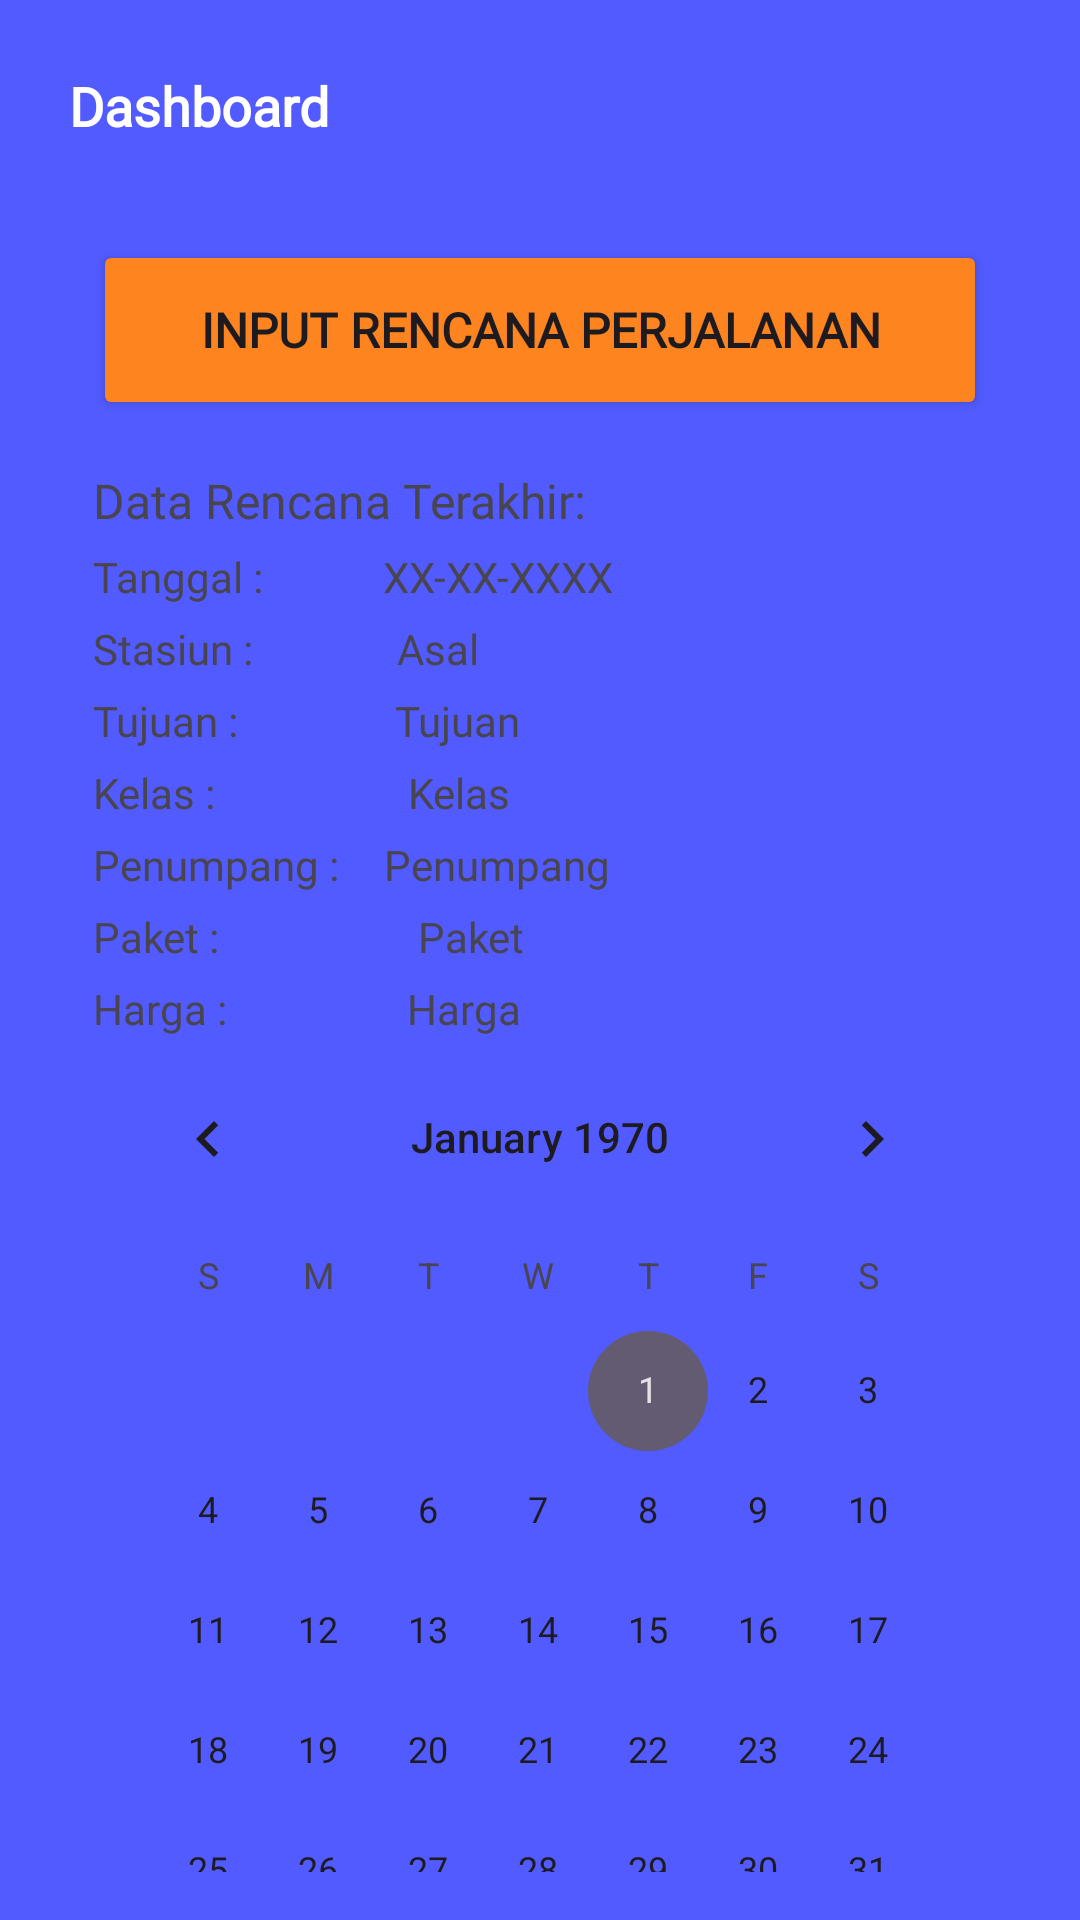

The Android layout XML behind this screen, and the referenced resources:
<!-- AndroidManifest.xml: application theme Theme.TravelAppKereta -->
<!-- res/layout/activity_five.xml -->
<?xml version="1.0" encoding="utf-8"?>
<LinearLayout xmlns:android="http://schemas.android.com/apk/res/android"
    xmlns:app="http://schemas.android.com/apk/res-auto"
    xmlns:tools="http://schemas.android.com/tools"
    android:layout_width="match_parent"
    android:layout_height="match_parent"
    android:padding="16dp"
    android:orientation="vertical"
    android:background="@color/blue"
    tools:context=".FiveActivity">

    <LinearLayout
        android:layout_width="wrap_content"
        android:layout_height="wrap_content"
        android:orientation="horizontal">
        <TextView
            android:layout_width="wrap_content"
            android:layout_height="wrap_content"
            android:textSize="18dp"
            android:fontFamily="@font/poppinssemibold"
            android:textStyle="bold"
            android:textColor="@color/white"
            android:text="Dashboard"
            android:layout_margin="7dp"/>
        <ImageView
            android:layout_width="40dp"
            android:layout_height="40dp"
            android:background="@drawable/baseline_train_24"
            android:layout_gravity="center"
            />
    </LinearLayout>

    <LinearLayout
        android:layout_width="match_parent"
        android:layout_height="700dp"
        android:orientation="vertical"
        android:layout_marginTop="4dp"
        android:background="@drawable/rounded"
        android:padding="15dp">


    
    <Button
        android:id="@+id/btnInputRencana"
        android:layout_width="match_parent"
        android:layout_height="60dp"
        android:fontFamily="@font/poppinssemibold"
        android:layout_marginTop="5dp"
        android:text="Input Rencana Perjalanan"
        android:textStyle="bold"
        android:textSize="16dp"
        android:backgroundTint="@color/orange"
        android:layout_marginBottom="16dp" />

    <TextView
        android:id="@+id/dataRencanaTerakhir"
        android:layout_width="wrap_content"
        android:fontFamily="@font/poppinsregular"
        android:layout_height="wrap_content"
        android:text="Data Rencana Terakhir:"
        android:textSize="16sp" />

        <LinearLayout
            android:layout_width="wrap_content"
            android:layout_height="wrap_content"
            android:layout_marginTop="5dp"
            android:orientation="horizontal">
            <TextView
                android:id="@+id/tanggalPerjalanan"
                android:layout_width="wrap_content"
                android:layout_height="wrap_content"
                android:text="Tanggal :"
                android:fontFamily="@font/poppinsregular"
                android:layout_marginRight="40dp" />
            <TextView
                android:id="@+id/tanggal"
                android:layout_width="wrap_content"
                android:layout_height="wrap_content"
                android:text="XX-XX-XXXX"
                android:fontFamily="@font/poppinsregular"
                android:layout_marginRight="40dp" />
        </LinearLayout>

        <LinearLayout
            android:layout_width="wrap_content"
            android:layout_height="wrap_content"
            android:layout_marginTop="5dp"
            android:orientation="horizontal">
            <TextView
                android:id="@+id/asalPerjalanan"
                android:layout_width="wrap_content"
                android:layout_height="wrap_content"
                android:text="Stasiun :"
                android:fontFamily="@font/poppinsregular"
                android:layout_marginRight="48dp" />
            <TextView
                android:id="@+id/asal"
                android:layout_width="wrap_content"
                android:layout_height="wrap_content"
                android:text="Asal"
                android:fontFamily="@font/poppinsregular" />
        </LinearLayout>

        <LinearLayout
            android:layout_width="wrap_content"
            android:layout_height="wrap_content"
            android:layout_marginTop="5dp"
            android:orientation="horizontal">
            <TextView
                android:id="@+id/tujuanPerjalanan"
                android:layout_width="wrap_content"
                android:layout_height="wrap_content"
                android:text="Tujuan :"
                android:fontFamily="@font/poppinsregular"
                android:layout_marginRight="52dp" />
            <TextView
                android:id="@+id/tujuan"
                android:layout_width="wrap_content"
                android:layout_height="wrap_content"
                android:text="Tujuan"
                android:fontFamily="@font/poppinsregular" />
        </LinearLayout>

        <LinearLayout
            android:layout_width="wrap_content"
            android:layout_height="wrap_content"
            android:layout_marginTop="5dp"
            android:orientation="horizontal">
            <TextView
                android:id="@+id/kelasPerjalanan"
                android:layout_width="wrap_content"
                android:layout_height="wrap_content"
                android:text="Kelas :"
                android:fontFamily="@font/poppinsregular"
                android:layout_marginRight="64dp" />
            <TextView
                android:id="@+id/kelas"
                android:layout_width="wrap_content"
                android:layout_height="wrap_content"
                android:text="Kelas"
                android:fontFamily="@font/poppinsregular" />
        </LinearLayout>

        <LinearLayout
            android:layout_width="wrap_content"
            android:layout_height="wrap_content"
            android:layout_marginTop="5dp"
            android:orientation="horizontal">
            <TextView
                android:id="@+id/penumpangPerjalanan"
                android:layout_width="wrap_content"
                android:layout_height="wrap_content"
                android:text="Penumpang :"
                android:fontFamily="@font/poppinsregular"
                android:layout_marginRight="15dp" />
            <TextView
                android:id="@+id/penumpang"
                android:layout_width="wrap_content"
                android:layout_height="wrap_content"
                android:text="Penumpang"
                android:fontFamily="@font/poppinsregular" />
        </LinearLayout>

        <LinearLayout
            android:layout_width="wrap_content"
            android:layout_height="wrap_content"
            android:layout_marginTop="5dp"
            android:orientation="horizontal">
            <TextView
                android:id="@+id/paketPerjalanan"
                android:layout_width="wrap_content"
                android:layout_height="wrap_content"
                android:text="Paket :"
                android:fontFamily="@font/poppinsregular"
                android:layout_marginRight="66dp" />
            <TextView
                android:id="@+id/paket"
                android:layout_width="wrap_content"
                android:layout_height="wrap_content"
                android:text="Paket"
                android:fontFamily="@font/poppinsregular" />
        </LinearLayout>

        <LinearLayout
            android:layout_width="wrap_content"
            android:layout_height="wrap_content"
            android:layout_marginTop="5dp"
            android:orientation="horizontal">
            <TextView
                android:id="@+id/hargaPerjalanan"
                android:layout_width="wrap_content"
                android:layout_height="wrap_content"
                android:text="Harga :"
                android:fontFamily="@font/poppinsregular"
                android:layout_marginRight="60dp" />
            <TextView
                android:id="@+id/harga"
                android:layout_width="wrap_content"
                android:layout_height="wrap_content"
                android:text="Harga"
                android:fontFamily="@font/poppinsregular" />
        </LinearLayout>

    <CalendarView
        android:id="@+id/calendarView"
        android:layout_width="match_parent"
        android:layout_height="wrap_content" />
    </LinearLayout>

</LinearLayout>
<!-- resources referenced by this layout -->
<resources>
  <color name="blue">#525BFF</color>
  <color name="orange">#FD841F</color>
  <color name="white">#FFFFFFFF</color>
  <style name="Theme.TravelAppKereta" parent="Base.Theme.TravelAppKereta" />
  <style name="Base.Theme.TravelAppKereta" parent="Theme.Material3.DayNight.NoActionBar">
          
          
      </style>
</resources>
